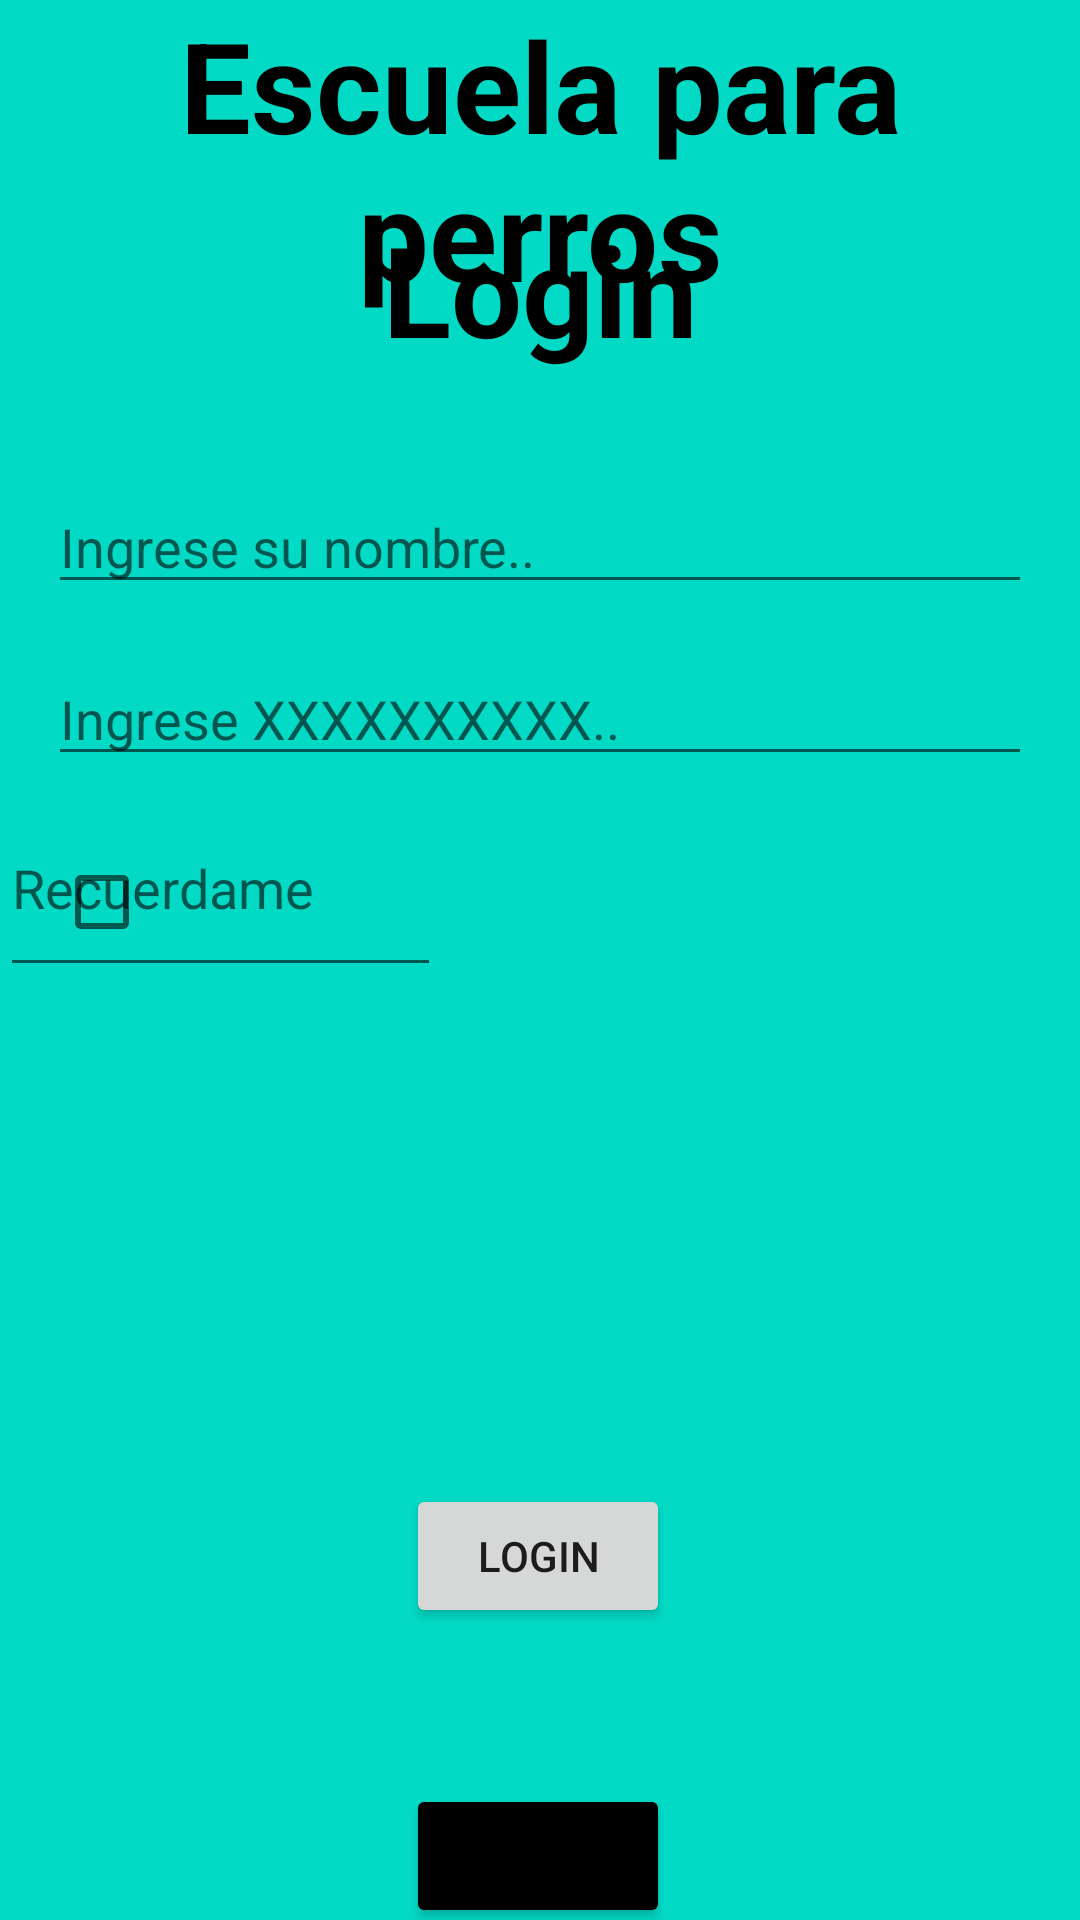

Android layout source for this screen:
<!-- AndroidManifest.xml: application theme Theme.IntroduccionAndroid -->
<!-- res/layout/activity_login.xml -->
<?xml version="1.0" encoding="utf-8"?>
<androidx.constraintlayout.widget.ConstraintLayout
    xmlns:android="http://schemas.android.com/apk/res/android"
    xmlns:app="http://schemas.android.com/apk/res-auto"
    xmlns:tools="http://schemas.android.com/tools"
    android:layout_width="match_parent"
    android:layout_height="match_parent"
    android:orientation="vertical"
    android:gravity="center"
    android:background="@color/violet"
    tools:context=".LoginActivity">

    <TextView
        android:layout_width="match_parent"
        android:layout_height="wrap_content"
        android:layout_marginTop="68dp"
        android:text="Login"
        android:textAlignment="center"
        android:textColor="@color/black"
        android:textSize="42sp"
        android:textStyle="bold"
        app:layout_constraintTop_toTopOf="parent"
        tools:layout_editor_absoluteX="26dp" />

    <TextView
        android:id="@+id/textView"
        android:layout_width="match_parent"
        android:layout_height="wrap_content"
        android:text="Escuela para perros"
        android:textAlignment="center"
        android:textColor="@color/black"
        android:textSize="42sp"
        android:textStyle="bold"
        app:layout_constraintTop_toTopOf="parent" />

    <EditText
        android:id="@+id/editTextName"
        android:layout_width="match_parent"
        android:layout_height="wrap_content"
        android:layout_marginTop="160dp"
        android:layout_marginRight="16dp"
        android:layout_marginLeft="16dp"
        android:hint="Ingrese su nombre.."
        app:layout_constraintTop_toTopOf="parent"/>


    <EditText
        android:id="@+id/editTextLastName"
        android:layout_width="match_parent"
        android:layout_height="wrap_content"
        android:layout_margin="16dp"
        android:layout_marginTop="96dp"
        android:hint="Ingrese XXXXXXXXXX.."
        app:layout_constraintTop_toBottomOf="@+id/editTextName"
        tools:layout_editor_absoluteX="18dp" />

    <EditText
        android:id="@+id/editTextRemember"
        android:layout_width="147dp"
        android:layout_height="69dp"
        android:layout_margin="16dp"
        android:layout_marginTop="16dp"
        android:hint="Recuerdame"
        app:layout_constraintBottom_toBottomOf="parent"
        app:layout_constraintTop_toBottomOf="@+id/editTextName"
        app:layout_constraintVertical_bias="0.126"
        tools:layout_editor_absoluteX="66dp" />

    <CheckBox
        android:id="@+id/checkbox"
        android:layout_width="wrap_content"
        android:layout_height="wrap_content"
        android:layout_margin="18dp"
        android:layout_marginLeft="16dp"
        android:layout_marginTop="72dp"
        app:layout_constraintLeft_toLeftOf="parent"
        app:layout_constraintTop_toBottomOf="@+id/editTextLastName" />

    <Button
        android:id="@+id/btnLogin"
        android:layout_width="wrap_content"
        android:layout_height="wrap_content"
        android:layout_marginTop="236dp"
        android:text="Login"
        app:layout_constraintHorizontal_bias="0.498"
        app:layout_constraintLeft_toLeftOf="parent"
        app:layout_constraintRight_toRightOf="parent"
        app:layout_constraintTop_toBottomOf="@+id/editTextLastName" />

    <Button
        android:id="@+id/btnRegister"
        android:layout_width="wrap_content"
        android:layout_height="wrap_content"
        android:layout_marginTop="52dp"
        android:backgroundTint="@color/black"
        android:text="Register"
        app:layout_constraintHorizontal_bias="0.498"
        app:layout_constraintLeft_toLeftOf="parent"
        app:layout_constraintRight_toRightOf="parent"
        app:layout_constraintTop_toBottomOf="@+id/btnLogin" />


</androidx.constraintlayout.widget.ConstraintLayout>
<!-- resources referenced by this layout -->
<resources>
  <color name="black">#FF000000</color>
  <color name="violet">#C3CCFD</color>
  <style name="Theme.IntroduccionAndroid" parent="Theme.MaterialComponents.Light.NoActionBar">
          <item name="colorPrimary">#6200EE</item>
          <item name="colorPrimaryVariant">#3700B3</item>
          <item name="colorOnPrimary">#FFFFFF</item>
          <item name="colorSecondary">#03DAC5</item>
          <item name="colorSecondaryVariant">#018786</item>
          <item name="colorOnSecondary">#000000</item>
          <item name="android:statusBarColor">#3700B3</item>
      </style>
</resources>
